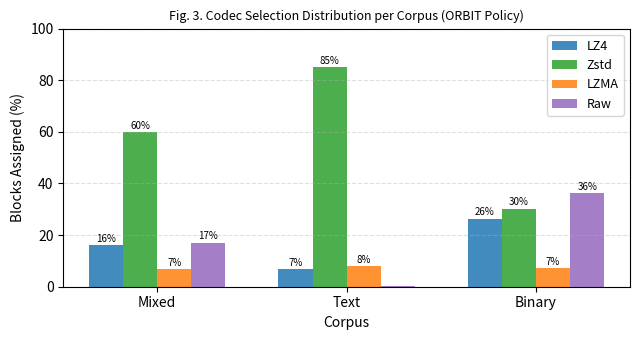

Source code (Python): (Note: this script raises an exception after producing the figure.)
import matplotlib.pyplot as plt
import numpy as np

corpora = ["Mixed", "Text", "Binary"]
lz4_vals   = [16.0,  6.8, 26.4]
zstd_vals  = [60.0, 85.0, 30.2]
lzma_vals  = [ 6.8,  8.1,  7.2]
raw_vals   = [17.1,  0.1, 36.2]

x = np.arange(len(corpora))
width = 0.18

colors = ["#1f77b4", "#2ca02c", "#ff7f0e", "#9467bd"]

fig, ax = plt.subplots(figsize=(6.5, 3.5))

b1 = ax.bar(x - 1.5*width, lz4_vals,  width, label="LZ4",  color=colors[0], alpha=0.85)
b2 = ax.bar(x - 0.5*width, zstd_vals, width, label="Zstd", color=colors[1], alpha=0.85)
b3 = ax.bar(x + 0.5*width, lzma_vals, width, label="LZMA", color=colors[2], alpha=0.85)
b4 = ax.bar(x + 1.5*width, raw_vals,  width, label="Raw",  color=colors[3], alpha=0.85)

# Value labels
for bars in [b1, b2, b3, b4]:
    for bar in bars:
        h = bar.get_height()
        if h > 1.0:
            ax.text(bar.get_x() + bar.get_width()/2., h + 0.5,
                    f"{h:.0f}%", ha="center", va="bottom", fontsize=7)

ax.set_ylabel("Blocks Assigned (%)", fontsize=10)
ax.set_xlabel("Corpus", fontsize=10)
ax.set_title("Fig. 3. Codec Selection Distribution per Corpus (ORBIT Policy)",
             fontsize=9)
ax.set_xticks(x)
ax.set_xticklabels(corpora, fontsize=10)
ax.set_ylim(0, 100)
ax.legend(fontsize=9, loc="upper right")
ax.grid(axis="y", linestyle="--", alpha=0.4)

plt.tight_layout()
plt.savefig("outputs/figure3_codec_distribution.pdf", dpi=300, bbox_inches="tight")
plt.savefig("outputs/figure3_codec_distribution.png", dpi=300, bbox_inches="tight")
print("Figure 3 saved.")
